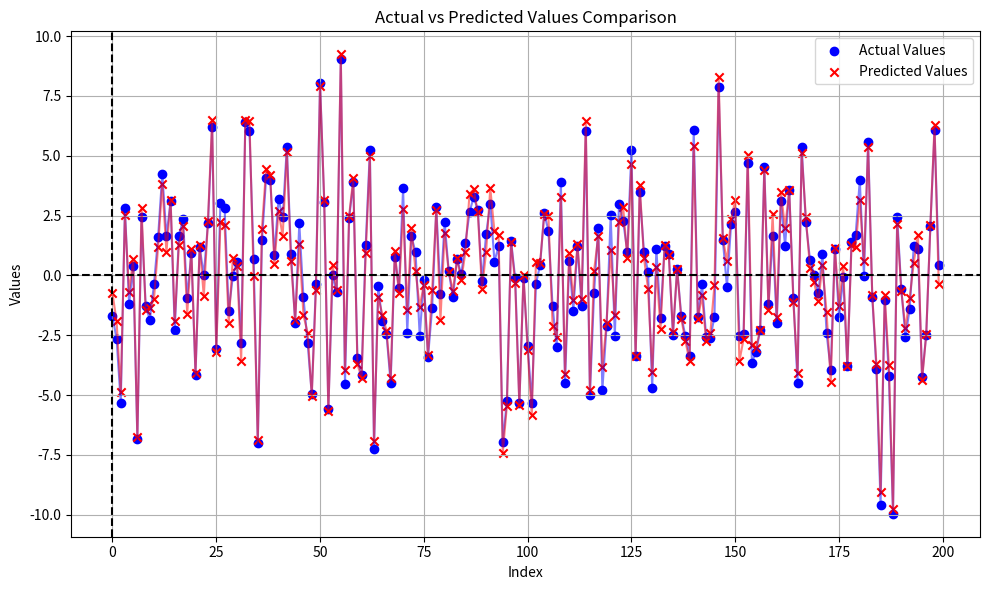

Write Python code to recreate this figure.
import pandas as pd
import numpy as np
import matplotlib.pyplot as plt

class ElasticNetModel():
    def __init__(self, alpha=1.0, l_ratio=0.5, learning_rate=0.0005, iterations=1000):
        """
        Initialize the ElasticNetModel with custom parameters.
        """
        self.model = ElasticNet(alpha=alpha, l_ratio=l_ratio, learning_rate=learning_rate, iterations=iterations)
        self.results = None

    def fit(self, X_train, y_train):
        """
        Fit the ElasticNet model using training data.
        """
        self.model.fit(X_train, y_train)
        self.results = ElasticNetModelResults(self.model)
        return self.results

    def gen_data(self, rows, cols):
        """
        Generate synthetic data for testing.
        """
        X = np.random.randn(rows, cols)
        t_coff = np.random.randn(cols)
        t_coff[2:5] = 0
        noise = np.random.randn(rows) * 0.5
        y = np.dot(X, t_coff) + noise

        df = pd.DataFrame(X, columns=[f'feature_{i+1}' for i in range(cols)])
        df['target'] = y

        X = df.drop("target", axis=1)
        y = df["target"]

        return X, y

    def train_test_split(self, X, y, test_size=0.2):
        """
        Manually split the data into training and test sets.
        """
        np.random.seed(10)
        rows = X.shape[0]
        test = int(rows * test_size)
        test_index = np.random.choice(rows, test, replace=False)

        duplicate = np.zeros(rows, dtype=bool)
        duplicate[test_index] = True

        X_train = X[~duplicate]
        X_test = X[duplicate]
        y_train = y[~duplicate].reset_index(drop=True)
        y_test = y[duplicate].reset_index(drop=True)

        return X_train, X_test, y_train, y_test

    def standardize(self, X_train, X_test):
        """
        Standardize the training and test data.
        """
        mean = X_train.mean()
        std = X_train.std()
        X_train_std = (X_train - mean) / std
        X_test_std = (X_test - mean) / std
        return X_train_std, X_test_std


class ElasticNetModelResults():
    def __init__(self, model):
        """
        Store the trained ElasticNet model.
        """
        self.model = model

    def predict(self, X_test):
        """
        Predict the target values for the provided input data X_test.
        """
        return self.model.predict(X_test)

    def print_comparison(self, y_test, y_pred):
        """
        Print the actual vs predicted values.
        """
        comparison_df = pd.DataFrame({
            'Actual Values': y_test.values,
            'Predicted Values': y_pred
        })
        print(comparison_df.head(20))  # Print the first 20 rows of actual vs predicted values

    def plot_comparison(self, y_test, y_pred):
        """
        Plot the actual vs predicted values.
        """
        comparison_df = pd.DataFrame({
            'Actual Values': y_test.values,
            'Predicted Values': y_pred
        })

        plt.figure(figsize=(10, 6))
        plt.scatter(comparison_df.index, comparison_df['Actual Values'], color='blue', label='Actual Values', marker='o')
        plt.scatter(comparison_df.index, comparison_df['Predicted Values'], color='red', label='Predicted Values', marker='x')
        plt.plot(comparison_df.index, comparison_df['Actual Values'], color='blue', alpha=0.5)
        plt.plot(comparison_df.index, comparison_df['Predicted Values'], color='red', alpha=0.5)

        plt.title('Actual vs Predicted Values Comparison')
        plt.xlabel('Index')
        plt.ylabel('Values')
        plt.axhline(0, color='black', linewidth=1.5, ls='--')
        plt.axvline(0, color='black', linewidth=1.5, ls='--')
        plt.legend()
        plt.grid()

        plt.tight_layout()
        plt.show()


class ElasticNet:
    def __init__(self, alpha=1.0, l_ratio=0.5, learning_rate=0.0005, iterations=1000):
        self.alpha = alpha
        self.l_ratio = l_ratio
        self.learning_rate = learning_rate
        self.iterations = iterations
        self.weights = None
        self.bias = 0

    def l1_penalty(self):
        return self.l_ratio * np.sign(self.weights)

    def l2_penalty(self):
        return (1 - self.l_ratio) * self.weights

    def lin_reg_model(self, X_test):
        return np.dot(X_test, self.weights) + self.bias

    def fit(self, X_train, y_train):
        rows, cols = X_train.shape
        self.weights = np.zeros(cols)

        for i in range(self.iterations):
            y_pred = self.lin_reg_model(X_train)
            residuals = y_pred - y_train

            gradients_w = (1 / rows) * np.dot(X_train.T, residuals)
            gradients_b = (1 / rows) * np.sum(residuals)

            self.weights -= self.learning_rate * (gradients_w + self.alpha * (self.l1_penalty() + self.l2_penalty()))
            self.bias -= self.learning_rate * gradients_b

            if i % 1000 == 0:
                loss = (1 / rows) * np.sum((y_train - y_pred) ** 2)
                print(f"Iteration {i}, Loss: {loss}")

    def predict(self, X_test):
        return self.lin_reg_model(X_test)


# Example usage:

model = ElasticNetModel(alpha=0.01, l_ratio=0.2, learning_rate=0.0005, iterations=10000)

X, y = model.gen_data(1000, 10)

X_train, X_test, y_train, y_test = model.train_test_split(X, y, test_size=0.2)
X_train_std, X_test_std = model.standardize(X_train, X_test)

results = model.fit(X_train_std.values, y_train.values)
y_pred = results.predict(X_test_std.values)

# Print actual vs predicted values
results.print_comparison(y_test, y_pred)

# Calculate MSE
mse = np.mean((y_test - y_pred) ** 2)
print(f"Mean Squared Error on Test Set: {mse}")

# Plot results
results.plot_comparison(y_test, y_pred)
